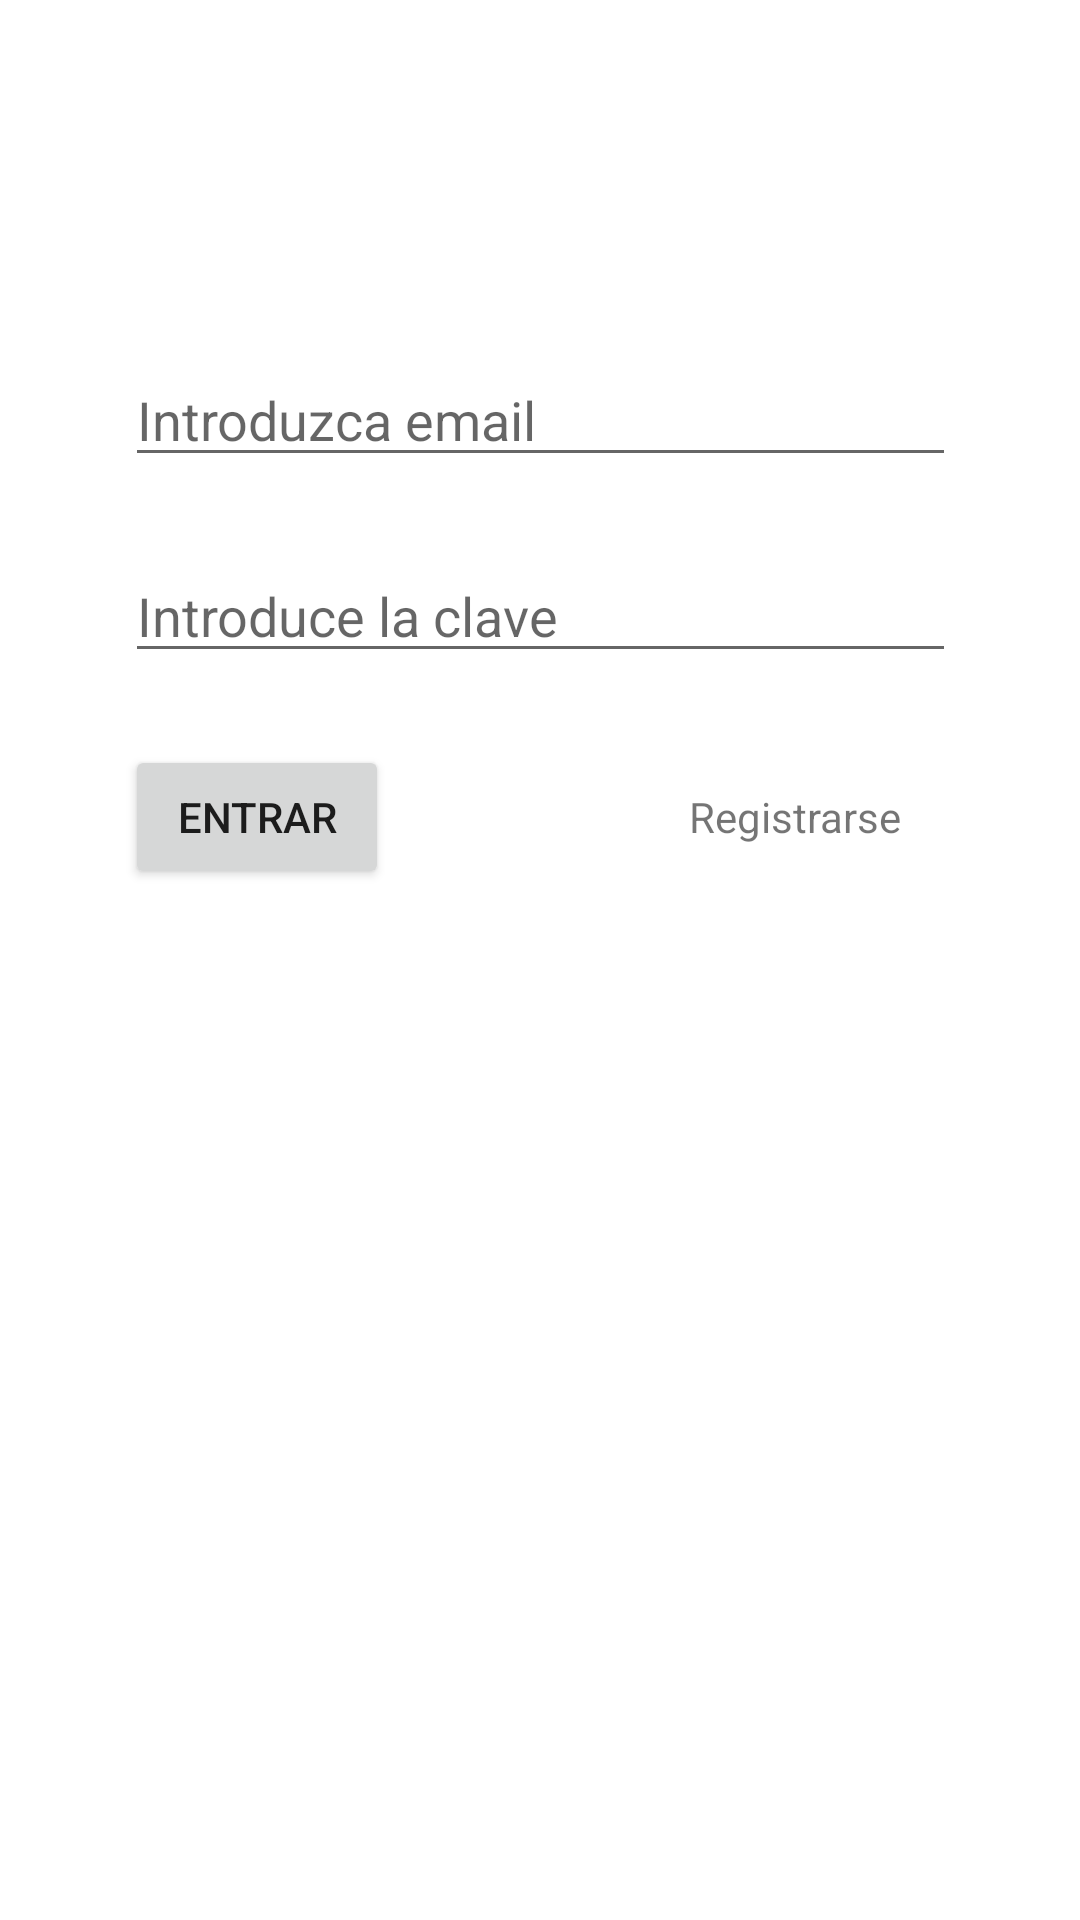

Here is an Android app screen rendered from its layout file. Give the layout XML and the strings, colors and styles it references.
<!-- AndroidManifest.xml: application theme Theme.AutenticacionUsuarioAzul -->
<!-- res/layout/activity_main.xml -->
<?xml version="1.0" encoding="utf-8"?>
<androidx.constraintlayout.widget.ConstraintLayout xmlns:android="http://schemas.android.com/apk/res/android"
    xmlns:app="http://schemas.android.com/apk/res-auto"
    xmlns:tools="http://schemas.android.com/tools"
    android:layout_width="match_parent"
    android:layout_height="match_parent"
    tools:context=".MainActivity">

    <ImageView
        android:id="@+id/img_persona"
        android:layout_width="wrap_content"
        android:layout_height="wrap_content"
        android:layout_marginTop="44dp"
        android:contentDescription="@string/img_descripcion"
        app:layout_constraintEnd_toEndOf="parent"
        app:layout_constraintHorizontal_bias="0.498"
        app:layout_constraintStart_toStartOf="parent"
        app:layout_constraintTop_toTopOf="parent"
        app:srcCompat="@drawable/persona" />

    <EditText
        android:id="@+id/edt_email"
        android:layout_width="277dp"
        android:layout_height="39dp"
        android:layout_marginTop="76dp"
        android:ems="10"
        android:hint="@string/txt_introduzca_email"
        android:inputType="textEmailAddress"
        app:layout_constraintEnd_toEndOf="parent"
        app:layout_constraintStart_toStartOf="parent"
        app:layout_constraintTop_toBottomOf="@+id/img_persona"
        android:autofillHints="" />

    <EditText
        android:id="@+id/edt_password"
        android:layout_width="0dp"
        android:layout_height="wrap_content"
        android:layout_marginTop="24dp"
        android:ems="10"
        android:hint="@string/txt_introduce_la_clave"
        android:inputType="textPassword"
        app:layout_constraintEnd_toEndOf="@+id/edt_email"
        app:layout_constraintStart_toStartOf="@+id/edt_email"
        app:layout_constraintTop_toBottomOf="@+id/edt_email"
        android:autofillHints="" />

    <Button
        android:id="@+id/bt_entrar"
        android:layout_width="wrap_content"
        android:layout_height="wrap_content"
        android:layout_marginTop="24dp"
        android:onClick="entrar"
        android:text="@string/txt_bt_entrar"
        app:layout_constraintEnd_toEndOf="@+id/edt_password"
        app:layout_constraintHorizontal_bias="0.0"
        app:layout_constraintStart_toStartOf="@+id/edt_password"
        app:layout_constraintTop_toBottomOf="@+id/edt_password" />

    <TextView
        android:id="@+id/txt_registrarse"
        android:layout_width="wrap_content"
        android:layout_height="wrap_content"
        android:onClick="registrarse"
        android:text="@string/registrarse"
        app:layout_constraintBaseline_toBaselineOf="@+id/bt_entrar"
        app:layout_constraintEnd_toEndOf="parent"
        app:layout_constraintHorizontal_bias="0.627"
        app:layout_constraintStart_toEndOf="@+id/bt_entrar" />
</androidx.constraintlayout.widget.ConstraintLayout>
<!-- resources referenced by this layout -->
<resources>
  <string name="img_descripcion">Autenticacion de usuario</string>
  <string name="registrarse">Registrarse</string>
  <string name="txt_bt_entrar">Entrar</string>
  <string name="txt_introduce_la_clave">Introduce la clave</string>
  <string name="txt_introduzca_email">Introduzca email</string>
  <style name="Theme.AutenticacionUsuarioAzul" parent="Theme.MaterialComponents.DayNight.NoActionBar">
          
          <item name="colorPrimary">@color/purple_500</item>
          <item name="colorPrimaryVariant">@color/purple_700</item>
          <item name="colorOnPrimary">@color/white</item>
          
          <item name="colorSecondary">@color/teal_200</item>
          <item name="colorSecondaryVariant">@color/teal_700</item>
          <item name="colorOnSecondary">@color/black</item>
          
          <item name="android:statusBarColor" tools:targetApi="l">?attr/colorPrimaryVariant</item>
          
      </style>
  <color name="purple_500">#FF6200EE</color>
  <color name="purple_700">#FF3700B3</color>
  <color name="white">#FFFFFFFF</color>
  <color name="teal_200">#FF03DAC5</color>
  <color name="teal_700">#FF018786</color>
  <color name="black">#FF000000</color>
</resources>
